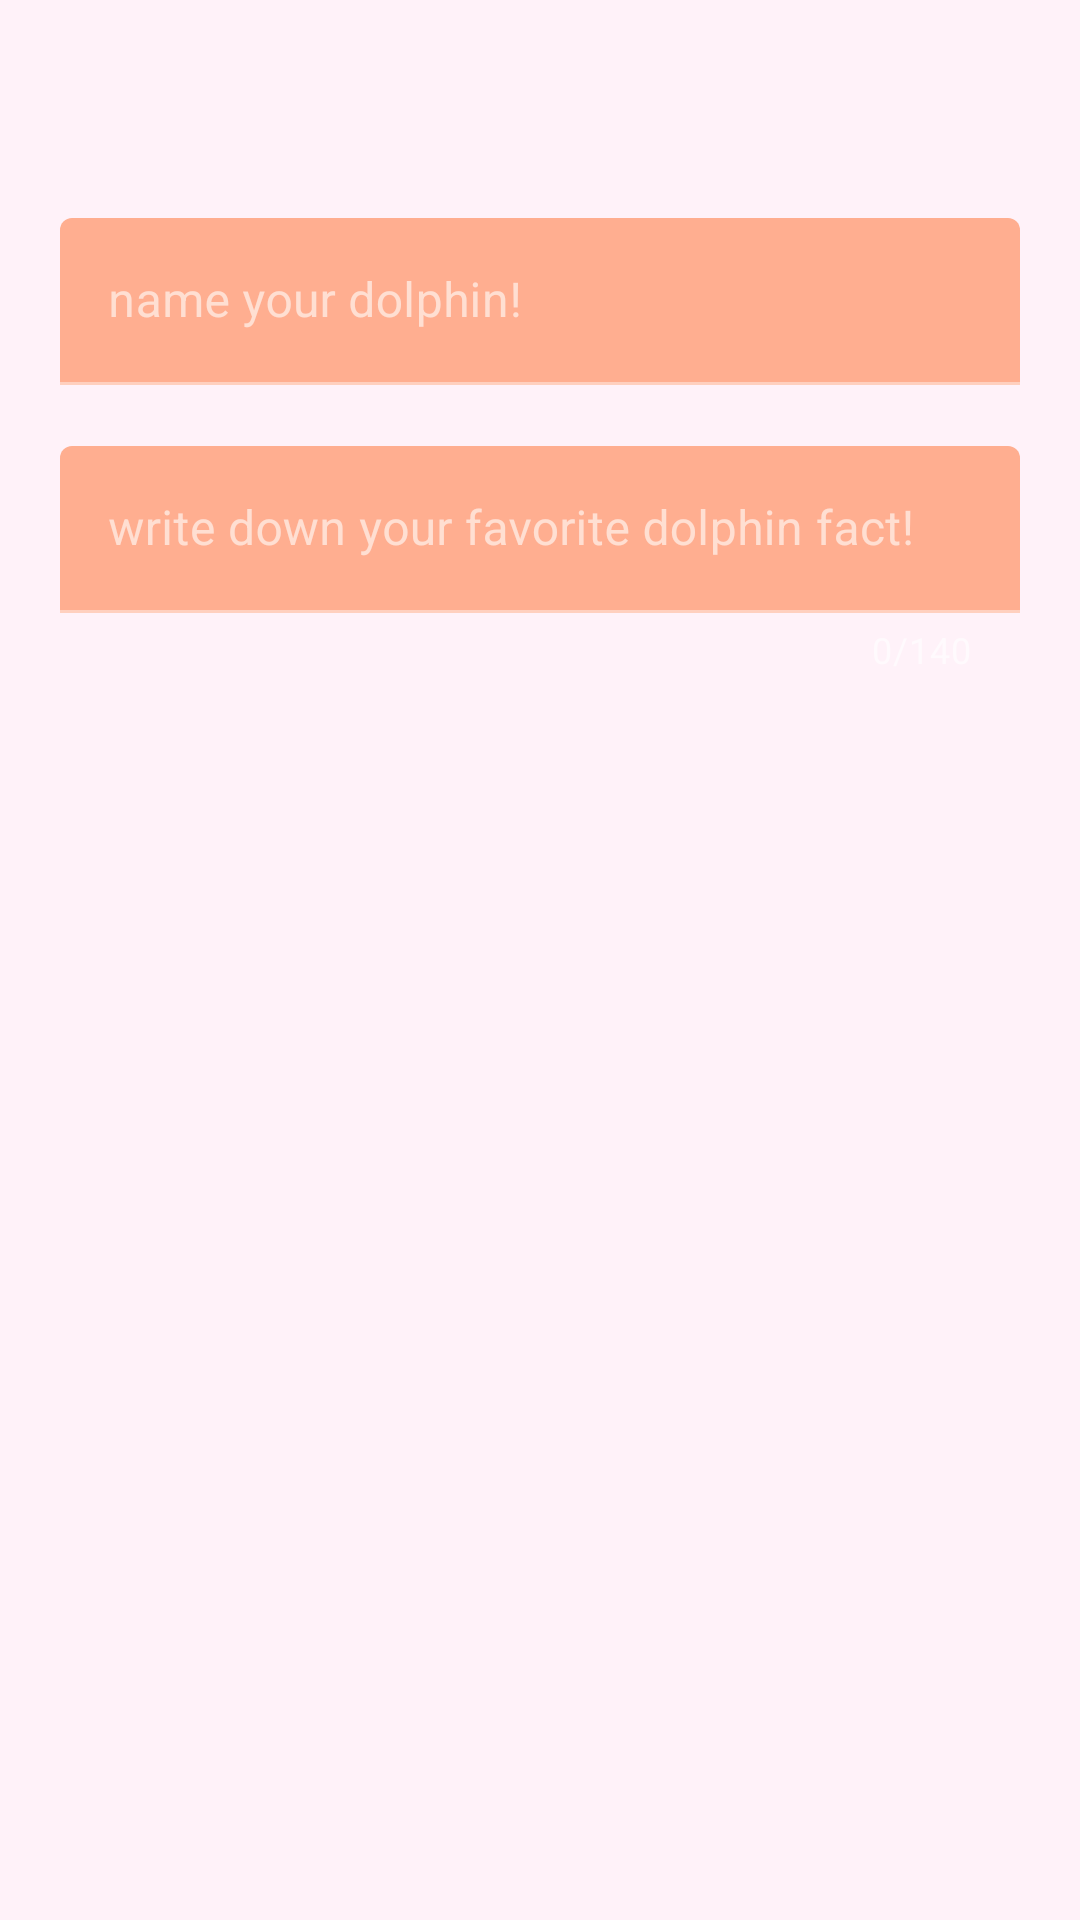

Android layout source for this screen:
<!-- AndroidManifest.xml: application theme Theme.MyApplication -->
<!-- res/layout/create_fact.xml -->
<?xml version="1.0" encoding="utf-8"?>
<layout xmlns:android="http://schemas.android.com/apk/res/android"
    xmlns:tools="http://schemas.android.com/tools"
    xmlns:app="http://schemas.android.com/apk/res-auto">

    <data>
        <variable
            name="viewmodel"
            type="com.example.myapplication.view_models.FactsViewModel"/>

    </data>

    <androidx.constraintlayout.widget.ConstraintLayout
        android:layout_width="match_parent"
        android:layout_height="match_parent">


        <com.google.android.material.textfield.TextInputLayout
            android:id="@+id/text_input_name"
            android:layout_width="match_parent"
            android:layout_height="wrap_content"
            app:errorEnabled="true"
            android:layout_marginHorizontal="20dp"
            app:layout_constraintBottom_toBottomOf="parent"
            app:boxBackgroundColor="@color/color_palette_25"
            app:layout_constraintEnd_toEndOf="parent"
            app:layout_constraintHorizontal_bias="1.0"
            app:layout_constraintStart_toStartOf="parent"
            app:layout_constraintTop_toTopOf="parent"
            app:layout_constraintVertical_bias="0.129">

            <com.google.android.material.textfield.TextInputEditText
                android:id="@+id/edit_text_name"
                android:layout_width="match_parent"
                android:layout_height="wrap_content"
                android:hint="name your dolphin!"
                android:inputType="textPersonName"
                android:maxLength="20"
                android:textColorHint="@color/black" />


        </com.google.android.material.textfield.TextInputLayout>

        <com.google.android.material.textfield.TextInputLayout
            android:id="@+id/text_input_fact"
            android:layout_marginHorizontal="20dp"
            android:layout_width="match_parent"
            android:layout_height="wrap_content"
            app:counterEnabled="true"
            app:counterMaxLength="140"
            app:errorEnabled="true"
            app:boxBackgroundColor="@color/color_palette_25"
            app:layout_constraintBottom_toBottomOf="parent"
            app:layout_constraintEnd_toEndOf="parent"
            app:layout_constraintHorizontal_bias="1.0"
            app:layout_constraintStart_toStartOf="parent"
            app:layout_constraintTop_toBottomOf="@+id/text_input_name"
            app:layout_constraintVertical_bias="0.0">

            <com.google.android.material.textfield.TextInputEditText
                android:layout_width="match_parent"
                android:layout_height="wrap_content"
                android:hint="write down your favorite dolphin fact!"
                android:inputType="text" />

        </com.google.android.material.textfield.TextInputLayout>


    </androidx.constraintlayout.widget.ConstraintLayout>
</layout>
<!-- resources referenced by this layout -->
<resources>
  <color name="black">#FF000000</color>
  <color name="color_palette_25">#FFAE90</color>
  <style name="Theme.MyApplication" parent="Theme.MaterialComponents.DayNight.DarkActionBar">
          
  
          <item name="bottomNavigationStyle">@style/Widget.MaterialComponents.BottomNavigationView.Colored</item>
          <item name="android:windowBackground">@color/baby_blue</item>
          <item name="colorPrimary">@color/color_palette_25</item>
          <item name="colorPrimaryVariant">@color/sea_blue</item>
          <item name="colorOnPrimary">@color/white</item>
          <item name="colorOnSurface">@color/white</item>
          
          <item name="colorSecondary">@color/color_palette_11</item>
          <item name="colorSecondaryVariant">@color/white</item>
          <item name="colorOnSecondary">@color/white</item>
          
          <item name="android:statusBarColor" tools:targetApi="l">@color/baby_blue</item>
          
      </style>
  <color name="baby_blue">#fff2f9</color>
  <color name="sea_blue">#22B4CB</color>
  <color name="white">#FFFFFFFF</color>
  <color name="color_palette_11">#FF3747</color>
</resources>
